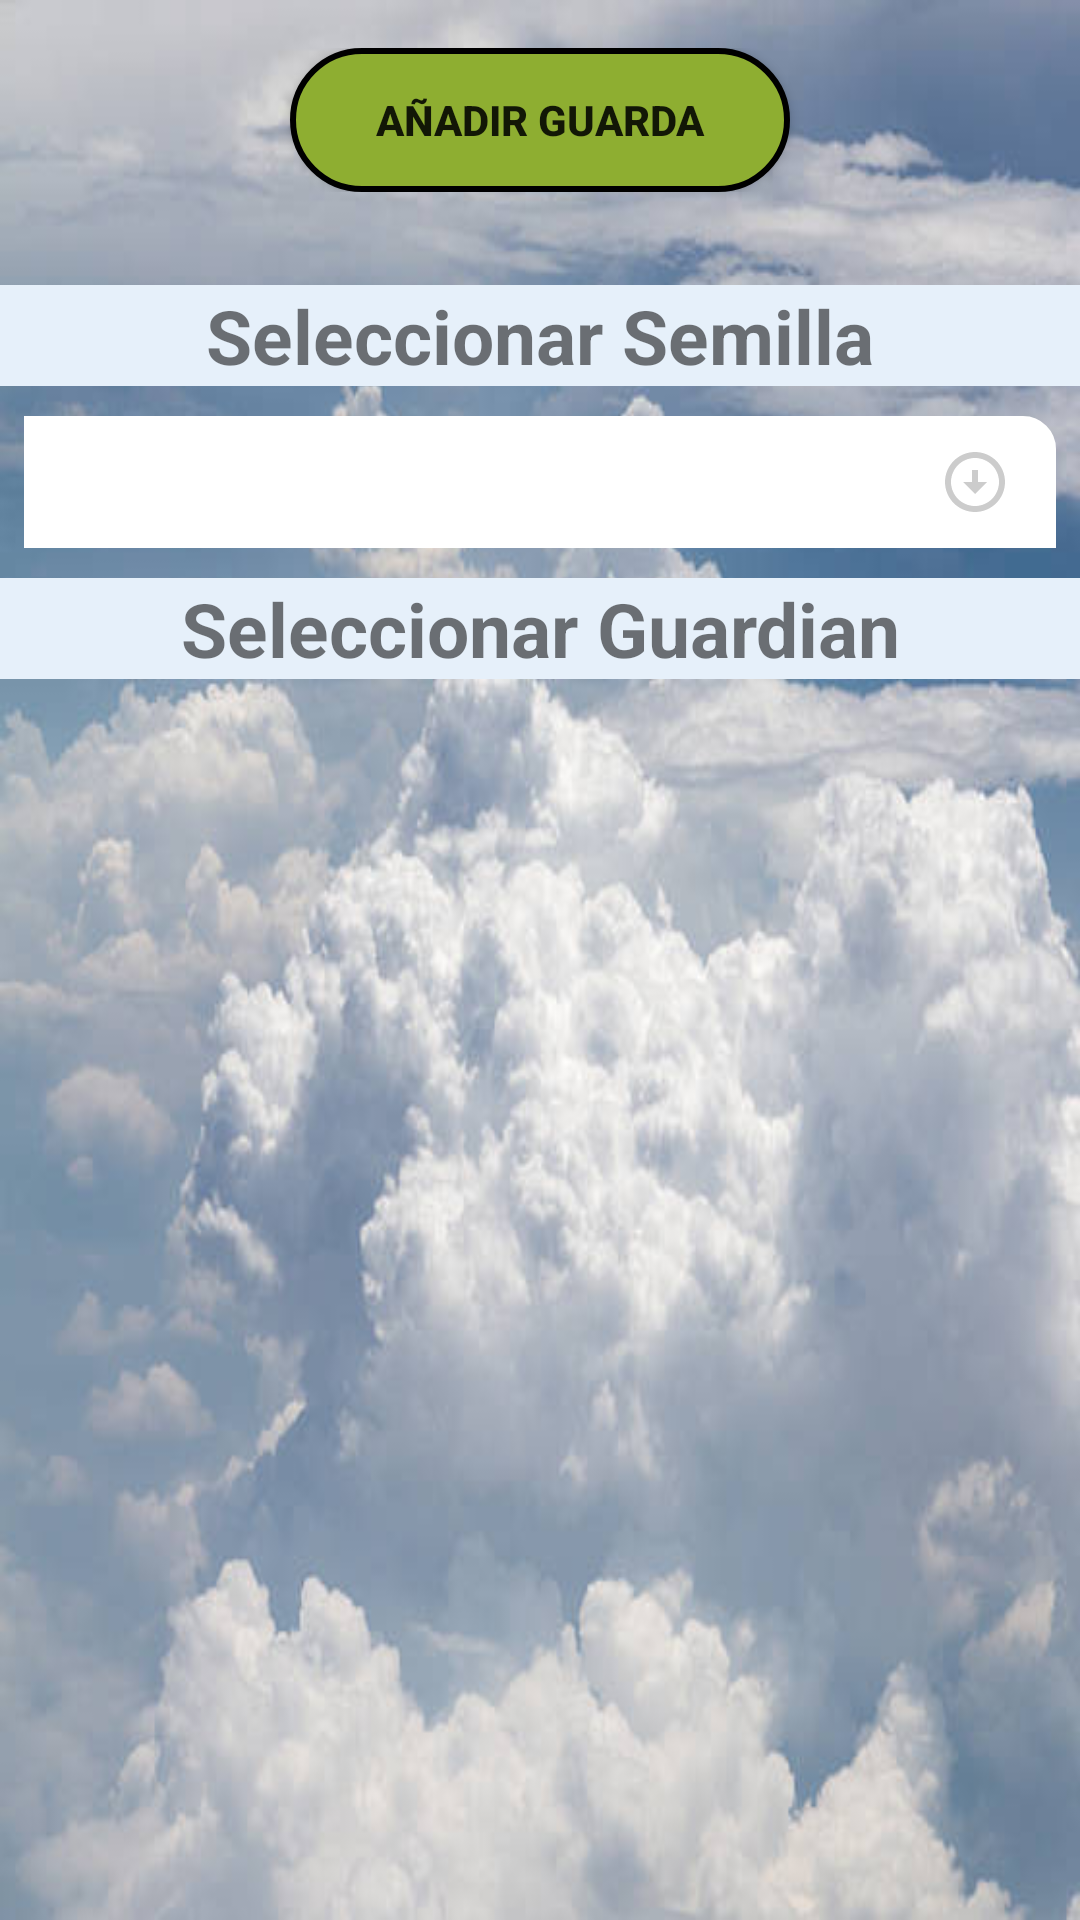

Write the Android layout XML for this screen, with the resource values it uses.
<!-- AndroidManifest.xml: application theme AppTheme -->
<!-- res/layout/activity_guardas_admin.xml -->
<?xml version="1.0" encoding="utf-8"?>
<LinearLayout
    xmlns:android="http://schemas.android.com/apk/res/android"
    xmlns:app="http://schemas.android.com/apk/res-auto"
    xmlns:tools="http://schemas.android.com/tools"
    android:layout_width="match_parent"
    android:layout_height="match_parent"
    android:background="@drawable/nubes_fondo"
    android:orientation="vertical"
    tools:context=".Admin.GuardasAdmin.GuardasAdmin">



    <LinearLayout
        android:layout_width="match_parent"
        android:layout_height="wrap_content"
        android:padding="16dp"
        android:orientation="horizontal"
        android:gravity="center">




        <Button
            android:id="@+id/btn_guarda"
            android:background="@drawable/formabotones"
            android:layout_height="wrap_content"
            android:text="Añadir Guarda"
            android:layout_width="500px"
            android:textStyle="bold"/>

    </LinearLayout>

    <com.google.android.material.textfield.TextInputLayout

        android:layout_width="match_parent"
        android:layout_height="wrap_content"
        android:layout_marginTop="15dp">

        <TextView
            android:layout_height="wrap_content"
            android:layout_width="match_parent"
            android:textSize="25sp"
            android:text="Seleccionar Semilla"
            android:gravity="center"
            android:background="#E6F0FA"
            android:textStyle="bold"/>


        <LinearLayout
            android:layout_width="match_parent"
            android:layout_height="wrap_content"
            android:layout_marginTop="10dp"
            android:layout_marginBottom="10dp"
            android:layout_marginStart="8dp"
            android:layout_marginEnd="8dp">

            <Spinner
                android:id="@+id/SemillaSp"
                android:layout_width="match_parent"
                android:layout_height="wrap_content"
                android:background="@drawable/spinner_format"
                android:drawablePadding="10dp"
                android:hapticFeedbackEnabled="false"
                android:padding="20dp" />

        </LinearLayout>

    </com.google.android.material.textfield.TextInputLayout>


    <TextView
        android:layout_height="wrap_content"
        android:layout_width="match_parent"
        android:textSize="25sp"
        android:text="Seleccionar Guardian"
        android:gravity="center"
        android:background="#E6F0FA"
        android:textStyle="bold"/>

    <androidx.recyclerview.widget.RecyclerView


        android:id="@+id/GuardianesGuardas_RecylerView"
        android:layout_width="match_parent"
        android:layout_height="match_parent"
        tools:listitem="@layout/guardian_guardas_item">

    </androidx.recyclerview.widget.RecyclerView>



</LinearLayout>
<!-- res/layout/guardian_guardas_item.xml (included above) -->
<?xml version="1.0" encoding="utf-8"?>
<androidx.cardview.widget.CardView
    android:clickable="true"
    android:focusable="true"
    xmlns:android="http://schemas.android.com/apk/res/android"
    android:layout_width="match_parent"
    android:layout_height="wrap_content"
    app:cardUseCompatPadding="true"
    app:cardCornerRadius="10dp"
    android:elevation="2dp"
    android:background="@drawable/nubes_fondo"
    app:contentPadding="7dp"
    xmlns:app="http://schemas.android.com/apk/res-auto">

    <androidx.appcompat.widget.LinearLayoutCompat
        android:layout_width="match_parent"
        android:layout_height="wrap_content"
        android:gravity="center"
        android:background="#E6F0FA"
        android:orientation="horizontal">


        
        <de.hdodenhof.circleimageview.CircleImageView
            android:id="@+id/PerfilGuardian"
            android:layout_width="55dp"
            android:layout_height="55dp"
            android:src="@drawable/perfil_item"/>

        <androidx.appcompat.widget.LinearLayoutCompat
            android:layout_width="match_parent"
            android:layout_height="wrap_content"
            android:orientation="vertical"
            android:background="#ccffcc"
            android:layout_marginStart="10dp">

            <TextView
                android:id="@+id/NombreGuardianItem"
                android:text="@string/NombreGuardianItem"
                android:layout_width="wrap_content"
                android:layout_height="wrap_content"
                android:textSize="20sp"
                android:textStyle="bold"
                android:textColor="#084C5F"/>

            <TextView
                android:id="@+id/CorreoGuardianItem"
                android:text="@string/CorreoGuardianItem"
                android:layout_width="wrap_content"
                android:layout_height="wrap_content"
                android:textSize="15sp"
                android:textStyle="bold"
                android:textColor="#000"/>


        </androidx.appcompat.widget.LinearLayoutCompat>


    </androidx.appcompat.widget.LinearLayoutCompat>

</androidx.cardview.widget.CardView>
<!-- resources referenced by this layout -->
<resources>
  <!-- drawable formabotones (drawable) -->
  <shape xmlns:android="http://schemas.android.com/apk/res/android"
      android:shape="rectangle">
  
      <solid android:color="#8eae31" />
      <stroke
          android:width="2dp"/>
      <corners android:radius="30dp" />
  </shape>
  <!-- drawable nubes_fondo: jpg bitmap (drawable-mdpi, 35974 bytes) -->
  <!-- drawable spinner_format (drawable) -->
  <?xml version="1.0" encoding="utf-8"?>
  <selector xmlns:android="http://schemas.android.com/apk/res/android">
  
      <item><layer-list>
  
          <item>
              <shape>
                  <solid android:color="#FFFFFF" />
                  <stroke android:width="2dp"
                      android:color="#FFFFFF">
  
                  </stroke>
                  <corners
                      android:topRightRadius="10dp" />
                  <padding
                      android:left="15dp"
                      android:right="15dp"
                      android:top="10dp"
                      android:bottom="10dp"/>
  
              </shape>
          </item>
          <item android:drawable="@drawable/icono_bajar"
                android:gravity="center_vertical|right" />
  
      </layer-list></item>
  
  
  </selector>
  <string name="CorreoGuardianItem">Correo electrónico </string>
  <string name="NombreGuardianItem">Nombre</string>
  <style name="AppTheme" parent="Theme.AppCompat.Light.DarkActionBar">
          
          <item name="colorPrimary">@color/colorPrimary</item>
          <item name="colorPrimaryDark">@color/colorPrimaryDark</item>
          <item name="colorAccent">@color/colorAccent</item>
      </style>
  <!-- drawable icono_bajar (drawable) -->
  <vector
      android:height="24dp"
      android:tint="#CCCCCC"
      android:viewportHeight="24"
      android:viewportWidth="24"
      android:width="24dp"
      xmlns:android="http://schemas.android.com/apk/res/android">
      <path
          android:fillColor="@android:color/white"
          android:pathData="M12,4c4.41,0 8,3.59 8,8s-3.59,8 -8,8s-8,-3.59 -8,-8S7.59,4 12,4M12,2C6.48,2 2,6.48 2,12c0,5.52 4.48,10 10,10c5.52,0 10,-4.48 10,-10C22,6.48 17.52,2 12,2L12,2zM13,12l0,-4h-2l0,4H8l4,4l4,-4H13z"/>
  </vector>
  <color name="colorPrimary">#8eae31</color>
  <color name="colorPrimaryDark">#FA5858</color>
  <color name="colorAccent">#FE9A2E</color>
</resources>
